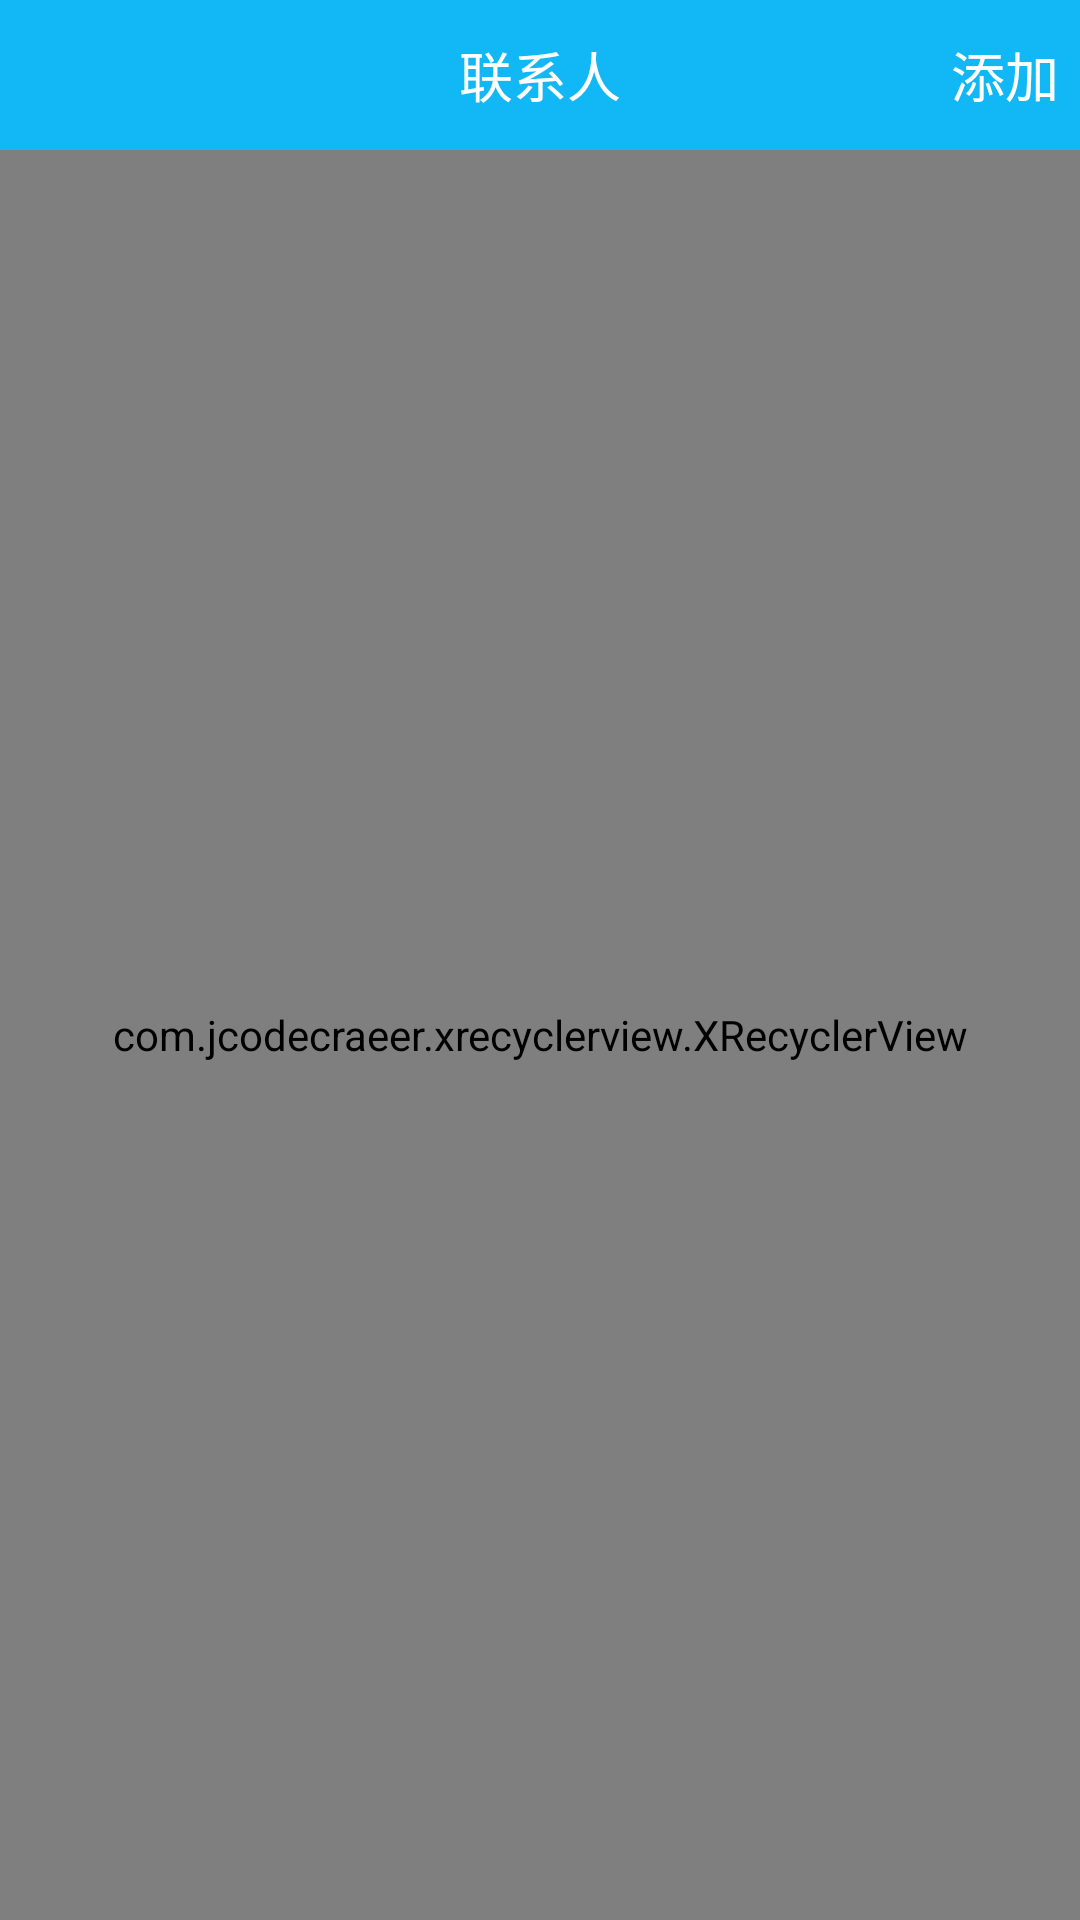

Android layout source for this screen:
<!-- AndroidManifest.xml: application theme Theme.AppCompat.NoActionBar -->
<!-- res/layout/fragment_contacts.xml -->
<?xml version="1.0" encoding="utf-8"?>
<LinearLayout xmlns:android="http://schemas.android.com/apk/res/android"
    xmlns:app="http://schemas.android.com/apk/res-auto"
    xmlns:tools="http://schemas.android.com/tools"
    android:layout_width="match_parent"
    android:layout_height="match_parent"
    android:orientation="vertical">

    <RelativeLayout
        android:layout_width="match_parent"
        android:layout_height="50dp"
        android:background="@color/colorPrimary">

        <ImageView
            android:id="@+id/iv_avatar"
            android:layout_width="35dp"
            android:layout_height="35dp"
            android:layout_centerVertical="true"
            android:layout_marginLeft="16dp"
            android:scaleType="centerCrop"
            android:src="@drawable/ic_avatar"
            tools:ignore="ContentDescription,RtlHardcoded" />

        <TextView
            android:layout_width="wrap_content"
            android:layout_height="wrap_content"
            android:layout_centerInParent="true"
            android:gravity="center"
            android:text="联系人"
            android:textColor="@color/white"
            android:textSize="18sp" />

        <TextView
            android:id="@+id/tv_add_contacts"
            android:layout_width="50dp"
            android:layout_height="50dp"
            android:layout_alignParentEnd="true"
            android:gravity="center"
            android:text="添加"
            android:textColor="@color/white"
            android:textSize="18sp" />

    </RelativeLayout>

    <RelativeLayout
        android:layout_width="match_parent"
        android:layout_height="match_parent">

        <com.jcodecraeer.xrecyclerview.XRecyclerView
            android:id="@+id/xrv_contacts_list"
            android:layout_width="match_parent"
            android:layout_height="match_parent"
            android:background="@color/black"
            android:fadingEdge="none"
            android:overScrollMode="never" />

    </RelativeLayout>

</LinearLayout>
<!-- resources referenced by this layout -->
<resources>
  <color name="black">#000000</color>
  <color name="colorPrimary">#12B7F5</color>
  <color name="white">#FFFFFF</color>
</resources>
